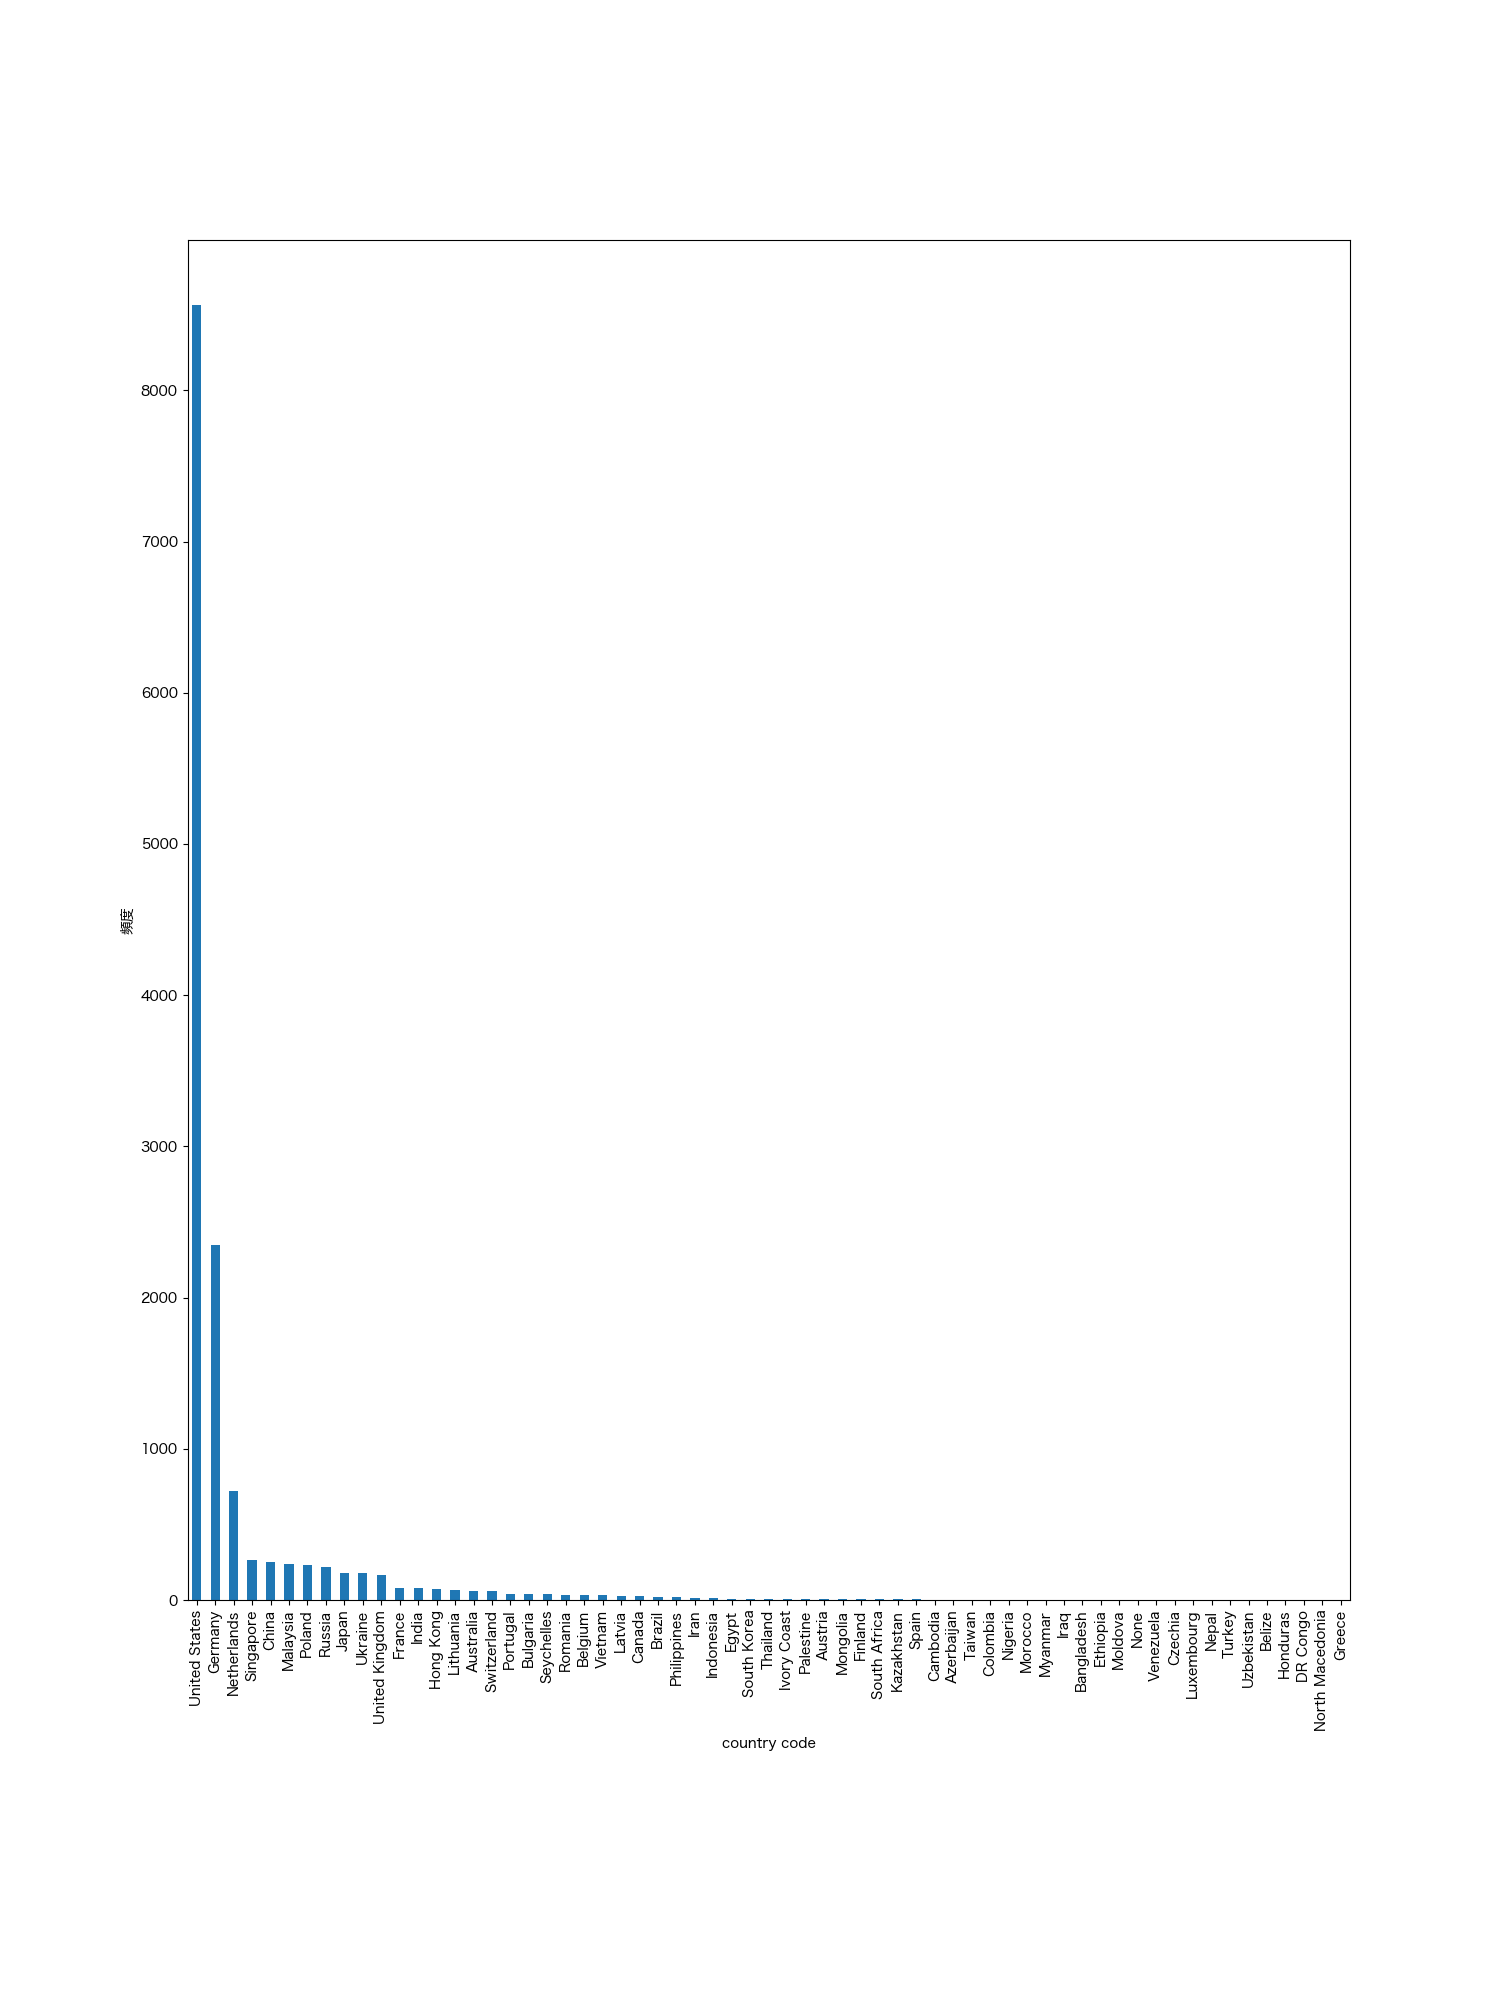

The data file committed next to this chart (first rows):
country, count
United States, 8566
Germany, 2351
Netherlands, 722
Singapore, 267
China, 250
Malaysia, 237
Poland, 234
Russia, 218
Japan, 181
Ukraine, 181
United Kingdom, 166
France, 79
India, 77
Hong Kong, 74
Lithuania, 69
Australia, 57
Switzerland, 57
Portugal, 42
Bulgaria, 42
Seychelles, 41
Romania, 36
Belgium, 34
Vietnam, 30
Latvia, 28
Canada, 25
Brazil, 19
Philippines, 17
Iran, 11
Indonesia, 10
Egypt, 7
South Korea, 7
Thailand, 7
Ivory Coast, 6
Palestine, 5
Austria, 5
Mongolia, 5
Finland, 4
South Africa, 4
Kazakhstan, 4
Spain, 4
Cambodia, 3
Azerbaijan, 3
Taiwan, 3
Colombia, 2
Nigeria, 2
Morocco, 2
Myanmar, 2
Iraq, 2
Bangladesh, 1
Ethiopia, 1
Moldova, 1
None, 1
Venezuela, 1
Czechia, 1
Luxembourg, 1
Nepal, 1
Turkey, 1
Uzbekistan, 1
Belize, 1
Honduras, 1
... 3 more rows
